pico-8 play session: hold → + tap 🅾

[t = 1 s] hold → ~1s, tap 🅾 ~2×
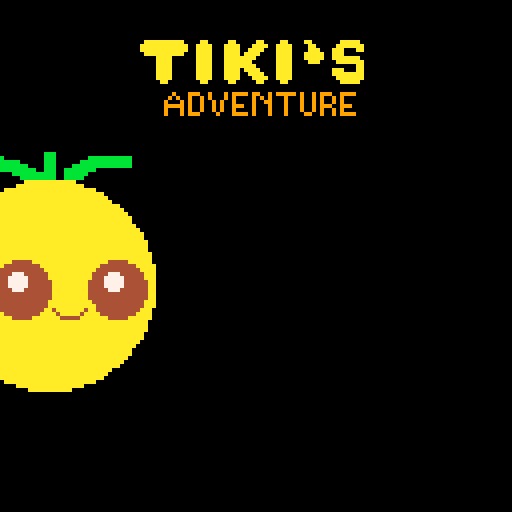
[t = 2 s] hold → ~2s, tap 🅾 ~4×
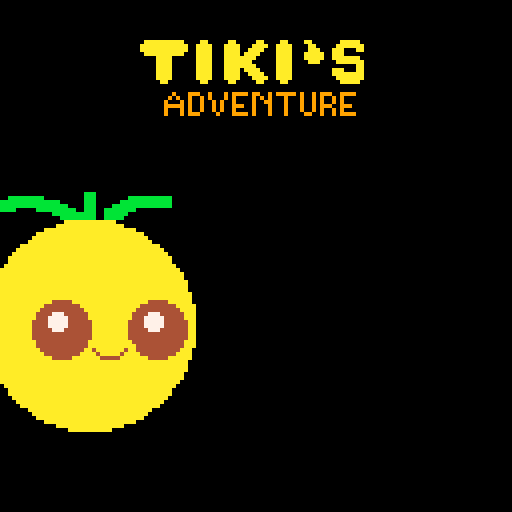
[t = 6 s] hold → ~6s, tap 🅾 ~10×
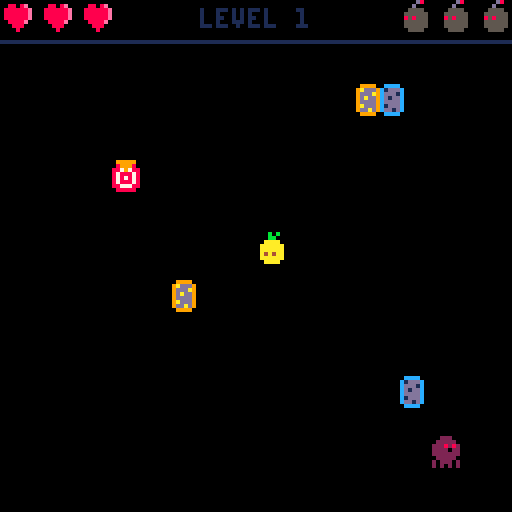

pico-8 cartridge
version 27
__lua__
function _init()
  level=1
  intro_init()
end

function do_nothing()
  -- do nothing
  return
end

function game_init()
  _update = do_nothing
  _draw = do_nothing
  music(-1)
  player = {}
  portals = {}
  enemies = {}
  exit = {}
  
  make_player()
  make_portals()
  make_enemies()
  make_exit()
  _update = game_update
  _draw = game_draw
end

function game_update()
  move_player()
  player_interact()
end

function game_draw()
  cls()
  draw_exit()
  draw_portals()
  draw_bombs()
  draw_enemies()
  draw_player()
  draw_status()
end

function dist(x1, y1, x2, y2)
  return sqrt((x2-x1)^2 + (y2-y1)^2)
end

function draw_status()
  print("level " ..level, 50, 2)
  for i = 0,player.hearts-1 do
    spr(29, 1+(10 * i), 0)
  end
  for i = 0,player.bombs-1 do
    spr(12, 120-(10 * i), 0)
  end
  line(0, 10, 128, 10, 1)
end


function make_player()
  player = {}
  player.hearts = 3
  player.bombs = 3
  player.x = rnd(100) + 10
  player.y = rnd(100) + 10
  player.spr = 1
  player.state = "running"
  player.hit_counter = 0
  player.ready = false
  step = 0
  bombs = {}
end

function make_enemies()
  enemies = {}
  for i = 0,(level-1) do
    add(enemies, make_enemy(i))
  end
end

function make_portals()
  portals = {}
  for i = 0,3 do
    add(portals, make_portal(i))
  end
end

function near(e1, e2, close)
  if dist(e1.x, e1.y, e2.x, e2.y) <= close then
    return true
  else
    return false
  end
end

function near_any(item, list, close)
  for elem in all(list) do
    if near(elem, item, close) then
      return true
    end
  end
  return false
end

function make_portal(i)
  portal = {}
  portal.index = i
  n = 0
  repeat
    n += 1
    portal.x = rnd(100) + 20
    portal.y = rnd(100) + 20
  until (n == 100) or ((not near(player, portal, 20)) and (not near_any(portal, portals, 6)))
  if (i % 2 == 0) then
    portal.spr = 6
    portal.endspr = 8
  else
    portal.spr = 9
    portal.endspr = 11
  end
  portal.countdown = 4
  return portal
end


function make_exit()
  exit = {}
  n = 0
  repeat
    n += 1
    exit.x = rnd(50) + 25
    exit.y = rnd(50) + 25
  until (n == 100) or ((not near(player, exit, 40) and not near_any(exit, portals, 20)))
  exit.spr = 19
  exit.countdown = 5
end

function make_enemy(i)
  enemy = {}
  n = 0
  repeat
    n += 1
    enemy.x = rnd(100) + 10
    enemy.y = rnd(100) + 10
  until (n == 100) or ((not near(player, enemy, 20)) and (not near_any(enemy, enemies, 10)))
  enemy.spr = 4
  enemy.hit_counter = 0
  return enemy
end
  
function draw_player()
  if ((player.state == "running") or (player.state == "teleporting")) then    
    spr(player.spr, player.x, player.y)
    if player.hit_counter > 0 then
      player.hit_counter -= 1
      if player.hit_counter == 0 then
        player.spr = 1
      end
    end
  elseif (player.state == "won") then
    print("you won!!", player.x-10, player.y+13)
    spr(player.spr, player.x-4, player.y-4, 2, 2)
    player.countdown -= 1
    if (player.countdown == 0) then
      if(player.spr == 25) then
        player.spr = 27
      else
        player.spr = 25
      end
      player.countdown = 5
      player.ready = true
    end
  elseif (player.state == "dead") then
    print("play again?", player.x-16, player.y+16)
    spr(player.spr, player.x-4, player.y-4, 2, 2)
    player.countdown -= 1
    if (player.countdown == 0) then
      player.spr += 2
      if(player.spr > 38) then
        player.spr = 38
        player.ready = true
      end
      player.countdown = 4
    end
  end  	
end

function dostep()
  player.spr += 1
  sfx(2 + (step % 2))
  step += 1
  if (player.spr == 4) then
    player.spr = 1
  end
  if player.x < 0 then
    player.x = 0
  end
  if player.x > 127-8 then
    player.x = 127-8
  end
  if player.y <= 11 then
    player.y = 11
  end
  if player.y > 127-8 then
    player.y = 127-8
  end
  move_enemies()
end

function win()
  if (player.state != "running") then
    return
  end
  music(-1)
  cls()
  sfx(6)
  player.state = "won"
  player.spr = 25
  player.countdown = 10
  for enemy in all(enemies) do
    del(enemy, enemies)
  end
  for bomb in all(bombs) do
    del(bomb, bombs)
  end
end

function move_player()
  if player.state == "won" or player.state == "dead" then
    if not player.ready then
      return
    end
    if btn() != 0 then
      if player.state == "won" then
        level += 1
      else
        level = 1
      end
      starting = true
      game_init()
    end
    return
  end 
  if ((player.state != "running") and (player.state != "teleporting")) then
    return
  end
  if btnp(5) then
    place_bomb()
    dostep()
  end
  if btnp(0) then
    player.x -= 2
    dostep()
  elseif btnp(1) then
    player.x += 2
    dostep()
  elseif btnp(2) then
    player.y -= 2
    dostep()
  elseif btnp(3) then
    player.y += 2
    dostep()
  end  
end

function player_interact()
  if player.state == "won" or player.state == "dead" then
    return
  end
  if collide(player, exit) then
    win()
  end
  touching_portal = false
  for portal in all(portals) do
    if collide(player, portal) then
      touching_portal = true
      do_portal(portal)
    end
  end
  if (not touching_portal) and (player.state == "teleporting") then
    player.state = "running"
  end
  
  for enemy in all(enemies) do
    if collide(player, enemy) then
      do_hit(enemy)
    end
  end
end

function do_hit(enemy)
  if player.hit_counter > 0 or enemy.hit_counter > 0 then
    return
  end
  if player.hearts == 1 then
    do_die()
    return
  end
  sfx(0)
  player.hearts -= 1
  player.hit_counter = 3
  player.spr = 30
  enemy.hit_counter = 60
  enemy.spr = 31
end

function do_die()
  if player.state != "running" then
    return
  end
  cls()
  sfx(15)
  player.state = "dead"
  player.spr = 32
  player.countdown = 4
  for enemy in all(enemies) do
    del(enemy, enemies)
  end
  for bomb in all(bombs) do
    del(bomb, bombs)
  end
end
  
function draw_enemies()
  if player.state == "won" or player.state == "dead" then
    return
  end
  for enemy in all(enemies) do
    spr(enemy.spr, enemy.x, enemy.y)
    if enemy.hit_counter > 0 then
      enemy.hit_counter -= 1
      if enemy.hit_counter == 0 then
        enemy.spr = 4
      end
    end
  end
end

function draw_exit()
  if player.state == "won" or player.state == "dead" then
    return
  end
  spr(exit.spr, exit.x, exit.y)
  exit.countdown -= 1
  if (exit.countdown == 0) then
    exit.countdown = 5
    exit.spr += 1
    if (exit.spr > 24) then
      exit.spr = 19
    end
  end
end

function draw_portals()
  if player.state == "won" or player.state == "dead" then
    return
  end
  for portal in all(portals) do
    spr(portal.spr, portal.x, portal.y)
    portal.countdown -= 1
    if (portal.countdown == 0) then
      portal.countdown = 4
      portal.spr += 1
      if (portal.spr > portal.endspr) then
        portal.spr -= 3
      end
    end
  end
end    

function move_enemies()
  for enemy in all(enemies) do
    if enemy.hit_counter == 0 and (rnd(100) > (20-level)) then
      if (enemy.x > player.x) then
        enemy.x -= (rnd(1 + (level * 0.05)))
      else
        enemy.x += (rnd(1 + (level * 0.05)))
      end
      if (enemy.y > player.y) then
        enemy.y -= (rnd(1 + (level * 0.05)))
      else
        enemy.y += (rnd(1 + (level * 0.05)))
      end
      if (enemy.spr < 6) then
        enemy.spr += 1
      end
      if (enemy.spr == 6) then
        enemy.spr = 4
      end
    end
  end
end

function make_bomb(x, y)
  bomb = {}
  bomb.x = x + rnd(4) - 2
  bomb.y = y + rnd(4) - 2
  bomb.spr = 12
  bomb.countdown = 60
  add(bombs, bomb)
end

function draw_bombs()
  if player.state == "won" or player.state == "dead" then
    return
  end
  for bomb in all(bombs) do
    spr(bomb.spr, bomb.x, bomb.y)
 
    bomb.countdown -= 1
    if (bomb.countdown == 0) then
      bomb.countdown = 60
      bomb.spr += 1
      if (bomb.spr < 15) then
        sfx(14)
      end
      if (bomb.spr == 15) then
        boom(bomb)
      end
      if (bomb.spr > 14) then
        bomb.countdown = 3
      end
      if (bomb.spr > 18) then
        del(bombs, bomb)
      end
    end
  end
end

function boom(bomb)
  sfx(4)
  for enemy in all(enemies) do
    if (dist(bomb.x, bomb.y, enemy.x, enemy.y) < 20) then
      sfx(5)
      del(enemies, enemy)
    end
  end
  if (dist(bomb.x, bomb.y, player.x, player.y) < 10) then
    do_die()
  end
end

function do_portal(portal)
  if player.state != "running" then
    return
  end
  player.state = "teleporting"
  sfx(7)
  if (portal.index % 2 == 0) then
    dest = portal.index + 1
  else
    dest = portal.index - 1
  end
  for destportal in all(portals) do
    if (destportal.index == dest) then
      player.x = destportal.x
      player.y = destportal.y
    end
  end
end

function place_bomb()
  if player.bombs == 0 then
    sfx(1)
    return
  end
  player.bombs -= 1
  sfx(13)
  make_bomb(player.x, player.y)
end
    
function intersect(min1, max1, min2, max2)
  return max(min1,max1) > min(min2,max2) and
         min(min1,max1) < max(min2,max2)
end

function collide(actor1,actor2)
  return intersect(actor1.x+3, actor1.x+7,
                   actor2.x+3, actor2.x+7) and
         intersect(actor1.y+2, actor1.y+8,
                   actor2.y+2, actor2.y+8)
end

-->8
function intro_init()
  intro = {}
  intro.logo_y = 130
  intro.tiki_x = -60
  intro.tiki_countdown = 3
  intro.show_text = false
  _update = intro_update
  _draw = intro_draw
  music(0)
end

function intro_update()
  if intro.logo_y > 10 then
    intro.logo_y -= 10
  end
  if (intro.logo_y == 10) and (intro.tiki_x < 34) then
    intro.tiki_countdown -= 1
    if intro.tiki_countdown == 0 then
      intro.tiki_countdown = 3
      intro.tiki_x += 5
      intro.tiki_y = 50 + (intro.tiki_x % 20) - 20
    end
  end
  if (intro.tiki_x >= 34) then
    intro.show_text = true 
    if btn() != 0 then
      game_init()
    end 
  end
end

function intro_draw()
  cls()
  spr(71, 35, intro.logo_y, 7, 3)	
  spr(64, intro.tiki_x, intro.tiki_y, 7, 8)
  if intro.show_text then
    print("arrow keys move", 34, 110)
    print("x to place bomb", 34, 120)
  end
end
__gfx__
00000000000b0b0000b0b00000bb0b00000222000002220000cccc0000cccc0000cccc000099990000999900009999000000d800000080000000000000000000
00000000000bb000000bb000000bb00000222220002222200c1dddc00cddddc00cddddc009addd9009ddad9009dddd90000d0000000d00000008000000000000
0070070000aaaa0000aaaa0000aaaa0002228282022282820cddd1c00cd1ddc00c1dd1c009ddda9009dadd9009adda9000555500005555000055550000000000
000770000aaaaaa00aaaaaa00aaaaaa002222022022220220cd1ddc00cddd1c00cddddc009dadd9009ddda9009dddd9005555550055555500555555000000000
000770000aaaaaa00aaaaaa00aaaaaa002222222022222220cddddc00cddddc00c1d1dc009dddd9009addd9009dadd9008585550085855500858555000088000
007007000a4a4aa00a4a4aa00aa4a4a000222220002222200c1dddc00cd1ddc00cddddc009addd9009dddd9009addd9005555550055555500555555000899800
000000000aaaaaa00aaaaaa00aaaaaa002022202020222020cdd1dc00cdd1dc00cddd1c009ddad9009ddad9009ddad9005555550055555500555555000899800
0000000000aaaa0000aaaa0000aaaa00020202022020202000cccc0000cccc0000cccc0000999900009999000099990000555500005555000055550000088000
0000000000088000800000080099999000009000000090000000900000009000000090000000bb0000bb0000000000000000000000000000000b0b0000099900
00000000008998000900009000899980009999900088988000889880008898800088988000000bb00bb00000000000000000000008808e00000bb00000999990
0008800008aaaa8000900900088797880889998808999998088797880887978808879788000000bbbb0000000000000000000000888888e00088880009998989
00899800899aaa9800000000087888780878987808799978089999980899999808999998000000aaaaa000000000bbbb0bbb0000888888e00888888009999099
089a998089aaaa980000000008787878087878780878987808799978087999780879997800000aaaaaaa0000000bb0bbbb00b000888888e00808088009999999
0899a98008aa9a80009009000878887808788878087888780878987808789878087898780000aaaaaaaaa000000000aaaaa0000008888e000888888000999990
008998000089980009000090088777880887778808877788088777880887778808877788000aaaaaaaaaaa0000000aaaaaaa0000008880000888888009099909
000880000008800080000008008888800088888000888880008888800088888000888880000aaaaaaaaaaa000000aaaaaaaaa000000800000088880009090909
000000000000000000000000000000000000000000000000000000000000000000000000000aa74aaa74aa00000aaaaaaaaaaa00000000000000000000000000
000000000000000000000000000000000000000000000000000005555550000000000000000aa44aaa44aa00000aaaaaaaaaaa00000000000000000000000000
000000000000000000000000000000000000000000000000000055555555000000000000000aaaaaaaaaaa00000aa74aaa74aa00000000000000000000000000
0000000000000000000000000000000000000000000000000005555555555000000000000000aaaaaaaaa000000aa44aaa44aa00000000000000000000000000
00000000000000000000000000000000000000000000000000555555555555000000000000000aaaaaaa0000000aaaaaaaaaaa00000000000000000000000000
000000000000000000000000000000000000055555500000005555555555550000000000000000aaaaa000000000aaaaaaaaa000000000000000000000000000
000000000000000000000000000000000000555555550000005500550500550000000000000000000000000000000aaaaaaa0000000000000000000000000000
0000000000000000000000000000000000055555555550000055050505050500000000000000000000000000000000aaaaa00000000000000000000000000000
00000000000000000000000000000000005555555555550000550055050055000000000000000000000000000000000000000000000000000000000000000000
00000000000000000000055555500000005555555555550000550505050555000000000000000000000000000000000000000000000000000000000000000000
00000000000000000000555555550000005500550500550000555555555585000000000000000000000000000000000000000000000000000000000000000000
00000000000000000005555555555000005505050505050000555585555898000000000000000000000000000000000000000000000000000000000000000000
00000000000000000055555555555500005500550500550000555898555585000000000000000000000000000000000000000000000000000000000000000000
00000555555000000055555555555500005505050505550000555b855555bb000000000000000000000000000000000000000000000000000000000000000000
000055555555000000550055050055000055555555558500005555bb555bb5000000000000000000000000000000000000000000000000000000000000000000
000555555555500000550505050505000055558555589800000000b00000b0000000000000000000000000000000000000000000000000000000000000000000
000000000000000000000000000000000000000000000000000000000aaaaaaaaaa0000aa00000aa00000aa0000aa0000aa0000000aaaaa00000000000000000
00000000000000000000000000000000000000000000000000000000aaaaaaaaaaaa00aaaa000aaaa000aaaa00aaaa0000aa00000aaaaaaaa000000000000000
00000000000000000000000000000000000000000000000000000000aaaaaaaaaaaa00aaaa000aaaa00aaaa000aaaa0000aaa000aaa000aaa000000000000000
00000000000000000000000000bbb0000000000000000000000000000aaaaaaaaaa000aaaa000aaaa0aaaa0000aaaa000aaaaa00aaa000000000000000000000
0000000bbbbbbbbb0000000000bbb00000000bbbbbbbbbbb000000000000aaaa000000aaaa000aaaaaaaa00000aaaa000aaaaa00aaaaaaa00000000000000000
0bbbbbbbbbbbbbbbbbbb000000bbb000000bbbbbbbbbbbbb000000000000aaaa000000aaaa000aaaaaaa000000aaaa0000aaa0000aaaaaaa0000000000000000
0bbbbbbbbbbbbbbbbbbbbb0000bbb0000bbbbbbbbbbbbbbb000000000000aaaa000000aaaa000aaaaaaaa00000aaaa0000000000000000aaa000000000000000
0bbbbbbbb00000bbbbbbbbbb00bbb00bbbbbbbb000000000000000000000aaaa000000aaaa000aaaa0aaaa0000aaaa0000000000aaa000aaa000000000000000
000000000000000000bbbbbbbbbbb00bbbbbb00000000000000000000000aaaa000000aaaa000aaaa00aaaa000aaaa0000000000aaaaaaaaa000000000000000
00000000000000000000bbbbbbbbb00bbbbb000000000000000000000000aaaa000000aaaa000aaaa000aaaa00aaaa00000000000aaaaaaa0000000000000000
000000000000000000000aaaaaaaaaaaaa000000000000000000000000000aa00000000aa00000aa00000aa0000aa0000000000000aaaaa00000000000000000
0000000000000000000aaaaaaaaaaaaaaaaa00000000000000000000000000000000000000000000000000000000000000000000000000000000000000000000
0000000000000000aaaaaaaaaaaaaaaaaaaaaaa00000000000000000000000000000000000000000000000000000000000000000000000000000000000000000
00000000000000aaaaaaaaaaaaaaaaaaaaaaaaaaa000000000000000000000009000999009000909999099009099999090090999009999000000000000000000
0000000000000aaaaaaaaaaaaaaaaaaaaaaaaaaaaa00000000000000000000090900900909000909000090909000900090090900909000000000000000000000
000000000000aaaaaaaaaaaaaaaaaaaaaaaaaaaaaaa0000000000000000000900090900900909009000090099000900090090900909000000000000000000000
0000000000aaaaaaaaaaaaaaaaaaaaaaaaaaaaaaaaaaa00000000000000000999990900900909009990090009000900090090999009990000000000000000000
000000000aaaaaaaaaaaaaaaaaaaaaaaaaaaaaaaaaaaaa0000000000000000900090900900909009000090009000900090090900909000000000000000000000
00000000aaaaaaaaaaaaaaaaaaaaaaaaaaaaaaaaaaaaaaa000000000000000900090999000090009999090009000900009900900909999000000000000000000
0000000aaaaaaaaaaaaaaaaaaaaaaaaaaaaaaaaaaaaaaaaa00000000000000000000000000000000000000000000000000000000000000000000000000000000
0000000aaaaaaaaaaaaaaaaaaaaaaaaaaaaaaaaaaaaaaaaa00000000000000000000000000000000000000000000000000000000000000000000000000000000
000000aaaaaaaaaaaaaaaaaaaaaaaaaaaaaaaaaaaaaaaaaaa0000000000000000000000000000000000000000000000000000000000000000000000000000000
00000aaaaaaaaaaaaaaaaaaaaaaaaaaaaaaaaaaaaaaaaaaaaa000000000000000000000000000000000000000000000000000000000000000000000000000000
0000aaaaaaaaaaaaaaaaaaaaaaaaaaaaaaaaaaaaaaaaaaaaaaa00000000000000000000000000000000000000000000000000000000000000000000000000000
0000aaaaaaaaaaaaaaaaaaaaaaaaaaaaaaaaaaaaaaaaaaaaaaa00000000000000000000000000000000000000000000000000000000000000000000000000000
000aaaaaaaaaaaaaaaaaaaaaaaaaaaaaaaaaaaaaaaaaaaaaaaaa0000000000000000000000000000000000000000000000000000000000000000000000000000
000aaaaaaaaaaaaaaaaaaaaaaaaaaaaaaaaaaaaaaaaaaaaaaaaa0000000000000000000000000000000000000000000000000000000000000000000000000000
000aaaaaaaaaaaaaaaaaaaaaaaaaaaaaaaaaaaaaaaaaaaaaaaaa0000000000000000000000000000000000000000000000000000000000000000000000000000
00aaaaaaaaaaaaaaaaaaaaaaaaaaaaaaaaaaaaaaaaaaaaaaaaaaa000000000000000000000000000000000000000000000000000000000000000000000000000
00aaaaaaaaaaaaaaaaaaaaaaaaaaaaaaaaaaaaaaaaaaaaaaaaaaa000000000000000000000000000000000000000000000000000000000000000000000000000
00aaaaaaaaaaaaaaaa44444aaaaaaaaaaaaaaaaaaa44444aaaaaa000000000000000000000000000000000000000000000000000000000000000000000000000
0aaaaaaaaaaaaaaa444444444aaaaaaaaaaaaaaa444444444aaaaa00000000000000000000000000000000000000000000000000000000000000000000000000
0aaaaaaaaaaaaaa44444444444aaaaaaaaaaaaa44444444444aaaa00000000000000000000000000000000000000000000000000000000000000000000000000
0aaaaaaaaaaaaa4444777444444aaaaaaaaaaa4444777444444aaa00000000000000000000000000000000000000000000000000000000000000000000000000
0aaaaaaaaaaaaa4447777744444aaaaaaaaaaa4447777744444aaa00000000000000000000000000000000000000000000000000000000000000000000000000
0aaaaaaaaaaaa444477777444444aaaaaaaaa444477777444444aa00000000000000000000000000000000000000000000000000000000000000000000000000
0aaaaaaaaaaaa444477777444444aaaaaaaaa444477777444444aa00000000000000000000000000000000000000000000000000000000000000000000000000
0aaaaaaaaaaaa444447774444444aaaaaaaaa444447774444444aa00000000000000000000000000000000000000000000000000000000000000000000000000
0aaaaaaaaaaaa444444444444444aaaaaaaaa444444444444444aa00000000000000000000000000000000000000000000000000000000000000000000000000
0aaaaaaaaaaaa444444444444444aaaaaaaaa444444444444444aa00000000000000000000000000000000000000000000000000000000000000000000000000
0aaaaaaaaaaaaa4444444444444aaaaaaaaaaa4444444444444aaa00000000000000000000000000000000000000000000000000000000000000000000000000
0aaaaaaaaaaaaa4444444444444aaaaaaaaaaaa444444444444aaa00000000000000000000000000000000000000000000000000000000000000000000000000
00aaaaaaaaaaaaa44444444444aa4aaaaaaa4aa44444444444aaa000000000000000000000000000000000000000000000000000000000000000000000000000
00aaaaaaaaaaaaaa444444444aaaa4aaaaa4aaaa444444444aaaa000000000000000000000000000000000000000000000000000000000000000000000000000
00aaaaaaaaaaaaaaaa44444aaaaaaa44444aaaaaaa44444aaaaaa000000000000000000000000000000000000000000000000000000000000000000000000000
000aaaaaaaaaaaaaaaaaaaaaaaaaaaaaaaaaaaaaaaaaaaaaaaaa0000000000000000000000000000000000000000000000000000000000000000000000000000
000aaaaaaaaaaaaaaaaaaaaaaaaaaaaaaaaaaaaaaaaaaaaaaaaa0000000000000000000000000000000000000000000000000000000000000000000000000000
000aaaaaaaaaaaaaaaaaaaaaaaaaaaaaaaaaaaaaaaaaaaaaaaaa0000000000000000000000000000000000000000000000000000000000000000000000000000
0000aaaaaaaaaaaaaaaaaaaaaaaaaaaaaaaaaaaaaaaaaaaaaaa00000000000000000000000000000000000000000000000000000000000000000000000000000
0000aaaaaaaaaaaaaaaaaaaaaaaaaaaaaaaaaaaaaaaaaaaaaaa00000000000000000000000000000000000000000000000000000000000000000000000000000
00000aaaaaaaaaaaaaaaaaaaaaaaaaaaaaaaaaaaaaaaaaaaaa000000000000000000000000000000000000000000000000000000000000000000000000000000
000000aaaaaaaaaaaaaaaaaaaaaaaaaaaaaaaaaaaaaaaaaaa0000000000000000000000000000000000000000000000000000000000000000000000000000000
0000000aaaaaaaaaaaaaaaaaaaaaaaaaaaaaaaaaaaaaaaaa00000000000000000000000000000000000000000000000000000000000000000000000000000000
0000000aaaaaaaaaaaaaaaaaaaaaaaaaaaaaaaaaaaaaaaaa00000000000000000000000000000000000000000000000000000000000000000000000000000000
00000000aaaaaaaaaaaaaaaaaaaaaaaaaaaaaaaaaaaaaaa000000000000000000000000000000000000000000000000000000000000000000000000000000000
000000000aaaaaaaaaaaaaaaaaaaaaaaaaaaaaaaaaaaaa0000000000000000000000000000000000000000000000000000000000000000000000000000000000
0000000000aaaaaaaaaaaaaaaaaaaaaaaaaaaaaaaaaaa00000000000000000000000000000000000000000000000000000000000000000000000000000000000
000000000000aaaaaaaaaaaaaaaaaaaaaaaaaaaaaaa0000000000000000000000000000000000000000000000000000000000000000000000000000000000000
0000000000000aaaaaaaaaaaaaaaaaaaaaaaaaaaaa00000000000000000000000000000000000000000000000000000000000000000000000000000000000000
00000000000000aaaaaaaaaaaaaaaaaaaaaaaaaaa000000000000000000000000000000000000000000000000000000000000000000000000000000000000000
0000000000000000aaaaaaaaaaaaaaaaaaaaaaa00000000000000000000000000000000000000000000000000000000000000000000000000000000000000000
0000000000000000000aaaaaaaaaaaaaaaaa00000000000000000000000000000000000000000000000000000000000000000000000000000000000000000000
0000000000000000000000aaaaaaaaaaa00000000000000000000000000000000000000000000000000000000000000000000000000000000000000000000000
